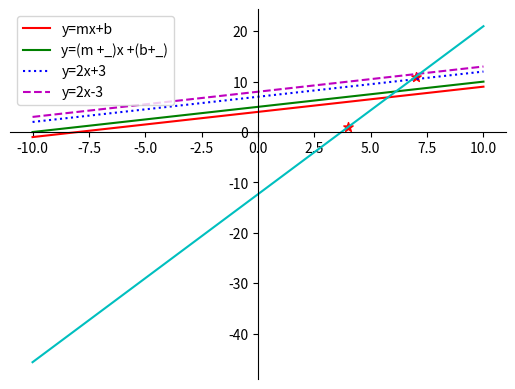

Python code for this plot:
# -*- coding: utf-8 -*-
"""
Created on Sun Jul  7 14:33:03 2019

[redacted]
"""

import matplotlib.pyplot as plt
import numpy as np


x = np.linspace(-10, 10, 30)


m = 1/2
b = 4
y = m * x + b


point1 = [4, 1]
point2 = [7, 11]

change_b = 1
change_m = 0


fig = plt.figure()
ax = fig.add_subplot(1, 1, 1)
ax.spines['left'].set_position('zero')
ax.spines['bottom'].set_position('zero')
ax.spines['right'].set_color('none')
ax.spines['top'].set_color('none')
ax.xaxis.set_ticks_position('bottom')
ax.yaxis.set_ticks_position('left')
plt.plot(x, m * x + b, 'r', label='y=mx+b')
plt.plot(x, (m + change_m) * x + (b + change_b), 'g', label='y=(m +_)x +(b+_)')
if change_m > 0:
    plt.plot(x, (m + (2 + change_m)) * x + (b + (2 + change_b)),
             'b', label='y=(m + 2+_)x +(b + 2+_)')
    plt.plot(x, (m + (3 + change_m)) * x + (b + (3 + change_b)),
             'm', label='y=(m + 3+_)x +(b + 3+_)')
else:
    plt.plot(x, m * x + (b + (2 + change_b)),
             ':b', label='y=2x+3')
    plt.plot(x, m * x + (b + (3 + change_b)),
             '--m', label='y=2x-3')
u = [point1[0], point2[0]]
v = [point1[1], point2[1]]
new_m = ((point2[1] - point1[1])/(point2[0] - point1[0]))
new_b = point1[1] - (new_m * point1[0])

plt.scatter(u, v, s=50, c='r', marker="*")
plt.plot(x, new_m * x + new_b, 'c')

plt.legend(loc='upper left')
plt.show()
